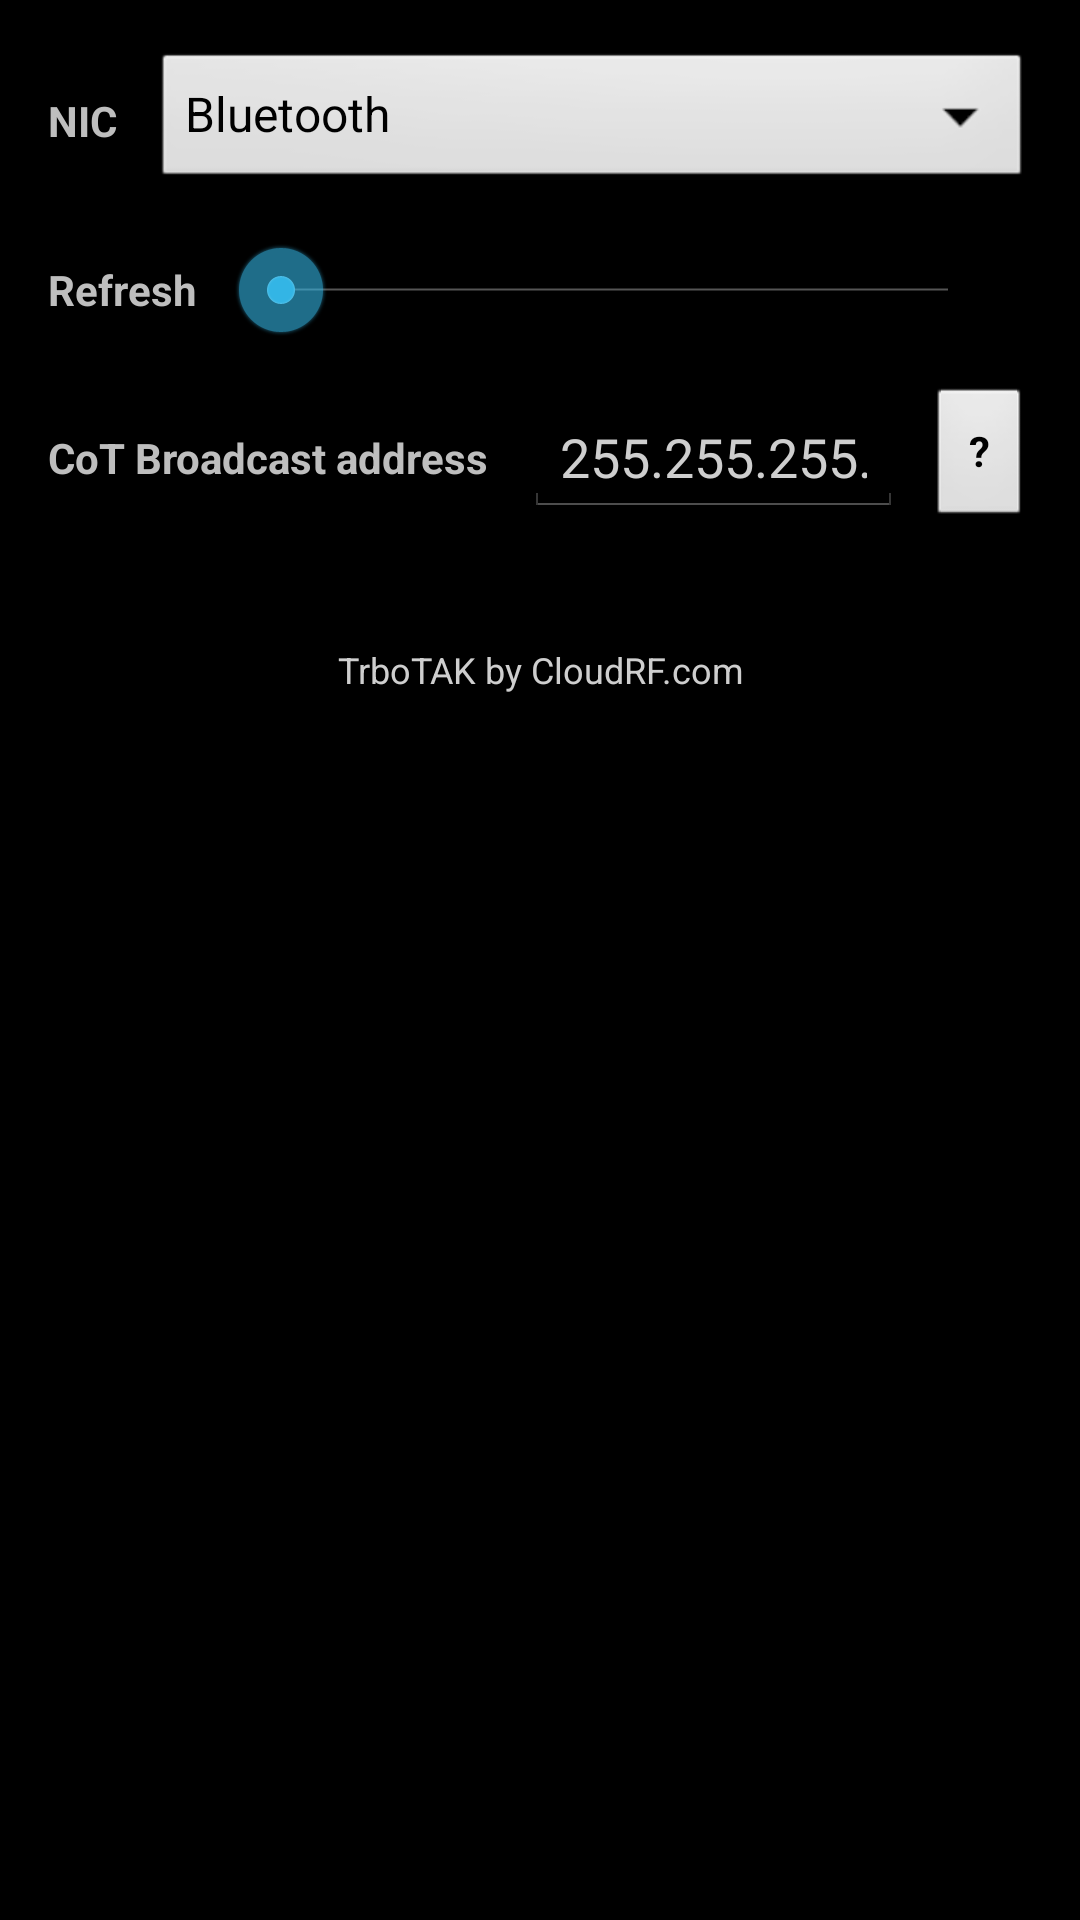

Produce the Android XML layout that renders to this screen, including the resource entries it uses.
<!-- AndroidManifest.xml: application theme AppTheme -->
<!-- res/layout/settings_dialog.xml -->
<?xml version="1.0" encoding="utf-8"?>
<ScrollView xmlns:android="http://schemas.android.com/apk/res/android"
    android:layout_width="match_parent"
    android:layout_height="wrap_content"
    android:fillViewport="true">

<LinearLayout
    android:layout_width="match_parent"
    android:layout_height="wrap_content"
    android:orientation="vertical"
    android:padding="16dp">

    
    <LinearLayout
        android:layout_width="match_parent"
        android:layout_height="wrap_content"
        android:gravity="center_vertical"
        android:orientation="horizontal">

        <TextView
            android:layout_width="wrap_content"
            android:layout_height="wrap_content"
            android:layout_marginEnd="12dp"
            android:text="@string/settings_nic"
            android:textStyle="bold" />

        <Spinner
            android:id="@+id/settings_nic"
            android:layout_width="0dp"
            android:layout_height="wrap_content"
            android:layout_weight="1"
            android:entries="@array/nic_options"
            android:popupBackground="@color/darker_gray"
            android:spinnerMode="dropdown" />
    </LinearLayout>

    
    <LinearLayout
        android:layout_width="match_parent"
        android:layout_height="wrap_content"
        android:layout_marginTop="16dp"
        android:gravity="center_vertical"
        android:orientation="horizontal">

        <TextView
            android:layout_width="wrap_content"
            android:layout_height="wrap_content"
            android:layout_marginEnd="12dp"
            android:text="@string/settings_refresh"
            android:textStyle="bold" />

        
        <SeekBar
            android:id="@+id/settings_refresh_bar"
            android:layout_width="0dp"
            android:layout_height="wrap_content"
            android:layout_weight="1"
            android:max="15" />

        <TextView
            android:id="@+id/settings_refresh_value"
            android:layout_width="wrap_content"
            android:layout_height="wrap_content"
            android:layout_marginStart="12dp"
            android:textColor="@color/text_grey" />
    </LinearLayout>

    
    <LinearLayout
        android:layout_width="match_parent"
        android:layout_height="wrap_content"
        android:layout_marginTop="16dp"
        android:gravity="center_vertical"
        android:orientation="horizontal">

        <TextView
            android:layout_width="wrap_content"
            android:layout_height="wrap_content"
            android:layout_marginEnd="12dp"
            android:text="@string/settings_cot"
            android:textStyle="bold" />

        <EditText
            android:id="@+id/settings_cot"
            android:layout_width="0dp"
            android:layout_height="wrap_content"
            android:layout_weight="1"
            android:autofillHints=""
            android:hint="@string/settings_cot_hint"
            android:inputType="text"
            android:singleLine="true"
            android:textColorHint="@color/text_grey" />

        <Button
            android:id="@+id/settings_cot_help"
            android:layout_width="wrap_content"
            android:layout_height="wrap_content"
            android:layout_marginStart="8dp"
            android:minWidth="0dp"
            android:paddingStart="14dp"
            android:paddingEnd="14dp"
            android:text="@string/settings_help_button"
            android:textStyle="bold" />
    </LinearLayout>

    
    <TextView
        android:id="@+id/settings_cot_preview"
        android:layout_width="match_parent"
        android:layout_height="wrap_content"
        android:layout_marginTop="6dp"
        android:textColor="@color/text_grey"
        android:textSize="12sp" />

    <TextView
        android:id="@+id/settings_footer"
        android:layout_width="match_parent"
        android:layout_height="wrap_content"
        android:layout_marginTop="16dp"
        android:gravity="center"
        android:text="@string/settings_footer"
        android:textColor="@color/text_grey"
        android:textSize="12sp" />

</LinearLayout>
</ScrollView>
<!-- resources referenced by this layout -->
<resources>
  <string-array name="nic_options">
          <item>Bluetooth</item>
          <item>Wi-Fi</item>
          <item>USB</item>
      </string-array>
  <color name="darker_gray">#121212</color>
  <color name="text_grey">#cecece</color>
  <string name="settings_cot">CoT Broadcast address</string>
  <string name="settings_cot_hint">255.255.255.255</string>
  <string name="settings_footer">TrboTAK by CloudRF.com</string>
  <string name="settings_help_button">?</string>
  <string name="settings_nic">NIC</string>
  <string name="settings_refresh">Refresh</string>
  <style name="AppTheme" parent="@android:style/Theme.Holo">
          <item name="android:buttonStyle">@android:style/Widget.Button</item>
          <item name="android:imageButtonStyle">@android:style/Widget.Button</item>
          <item name="android:buttonStyleToggle">@android:style/Widget.Button</item>
          <item name="android:spinnerStyle">@style/ATAKSpinner</item>
          <item name="android:spinnerItemStyle">@style/ATAKSpinnerItem</item>
          <item name="android:editTextStyle">@style/ATAKEditText</item>
      </style>
  <style name="ATAKSpinner" parent="@android:style/Widget.Spinner">
          
          <item name="android:spinnerMode">dialog</item>
      </style>
  <style name="ATAKSpinnerItem" parent="@style/AppTheme">
          <item name="android:textColor">@android:color/black</item>
      </style>
  <style name="ATAKEditText" parent="@android:style/Widget.EditText">
          
          <item name="android:imeOptions">flagNoFullscreen</item>
      </style>
</resources>
